3-way image classification set "Daun Kentang" from GitHub (torangsitungkir93/Skripsi-CNN-Daun-Kentang); label vocabulary: early blight, healthy, late blight.

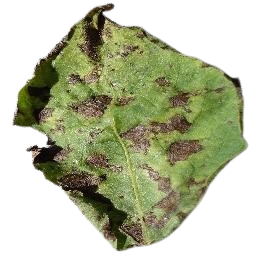
Label: early blight

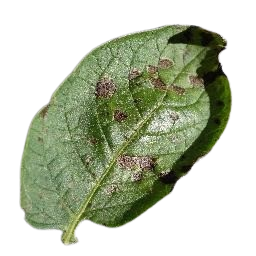
Label: early blight

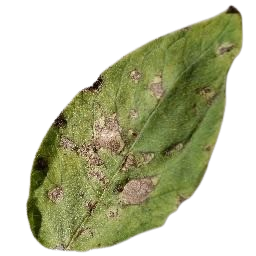
Label: early blight

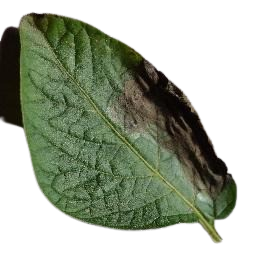
Label: late blight

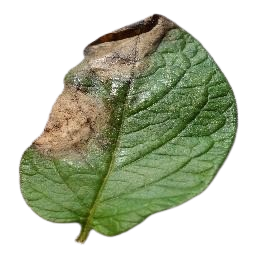
Label: late blight

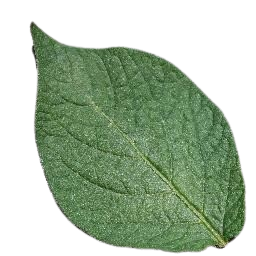
Label: healthy
